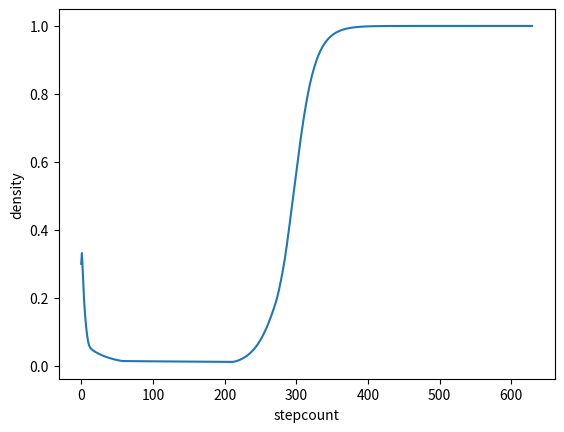

Source code (Python):
#(.pdf).eps

#未知領域に侵入していく生物種の挙動について
#離散版拡散ロジスティック方程式

import math
import copy
import numpy as np
import matplotlib.pyplot as plt
import seaborn as sns
#関数

#ヒートマップ
def heatmap(w):
    plt.figure()
    sns.heatmap(w, square=True, cmap='Reds', vmax=1, vmin=0)
    # sns.heatmap(uh, square=True, cmap='Reds', vmax = 1, vmin = 0)
    plt.show()
#グラフ
def graph(scli, hli):
    plt.figure()
    plt.plot(scli, hli)
    plt.xlabel('stepcount')
    plt.ylabel('density')
    # plt.xlim(1300,)
    plt.show()
#拡散消滅停留　判定
def sprevanistay(vanicount, ascount1, ascount2, distcount):
    if vanicount == 0:
        return print("消滅")
    elif ascount1 < ascount2:
        return print("拡散")
    elif ascount1 == ascount2 and distcount == (L - 2) * (L - 2):
        return print("拡散")
    elif ascount1 == ascount2 and distcount != (L - 2) * (L - 2):
        return print("停留")
    elif ascount1 > ascount2:
        return print("消滅")

a = 1#自然増殖率
b = 1#bu個体数の増加に伴う死滅率
d = 1#拡散率
drealx = 1#刻み幅
drealt = 0.15#刻み時間

L = 51#L*Lマス
k = 0.32#境界付近の死滅率0.34
dx = math.sqrt(a / d) * drealx
dt = a * drealt
p = dt/(dx ** 2)
#セルを作る、w = b/a*u
w = np.zeros((L, L))
#セルを作る
uh = np.zeros((L, L))
#初期分布の設定
w[L // 2][L//2] = 0.3
w[L // 2 - 1, L // 2] = 0.3
w[L // 2 + 1, L // 2] = 0.3
w[L // 2, L // 2 - 1] = 0.3
w[L // 2, L // 2 + 1] = 0.3
#w[L // 2 - 1, L // 2 - 1] = 0.3
#w[L // 2 + 1, L // 2 + 1] = 0.3
#w[L // 2 + 1, L // 2 - 1] = 0.3
#w[L // 2 - 1, L // 2 + 1] = 0.3
#w[L // 8 - 1][L // 2 + 1] = 0.8
#w[L // 8 + 1][L // 2 - 1] = 0.8
#w[L // 8 - 1][L // 2 - 1] = 0.8
#w[L // 8 + 1][L // 2 + 1] = 0.8
#移動ベクトル
dd = ((0, -1), (-1, 0), (0, 1), (1, 0))

stepcount = 0
# heatmap(w)
#ステップ数の設定
stepcount += 1
ascount1 = 0
ascount2 = 0
vanicount = 0
distcount = 0
fn = 1000
iok = 0

scli = []
uli = []
scli.append(0)
uli.append((a / b) * w[L // 2][L // 2])
#指定したstepcountの回数まで生物種の移動を実行
while stepcount <= fn:
    wc = copy.deepcopy(w)#同時更新を実現するため前の状態を保持しておく
    for i in range(L):
        for j in range(L):
            if i == 0 or i == L - 1 or j == 0 or j == L - 1:#端の部分は0とする
                w[i][j] = 0
            else:
                if w[i][j] > 0:#生物種が存在しているとき
                    w[i][j] = wc[i][j] * (1 - 4 * p + (1 - wc[i][j]) * dt)
                for dx, dy in dd:#下、左、上、右の四方向から生物種が流れこむ、もしくは流れ出る（濃度の違いによって決定される、濃度が高いほうから低いほうに流れる）
                    nx = i + dx
                    ny = j + dy
                    if 0 <= nx < L and 0 <= ny < L:#L*Lの幅に収まっているときのみ
                        w[i][j] += p * wc[nx][ny]
                if wc[i][j] == 0:#生物種が存在していないときはkの死滅率を受ける（自由境界以外のところではw[i][j]=0となり、w[i][j] = max(0, - k)で結局0となるので、自由境界のところとそれ以外の、種が存在しないところを一緒に考えても良い）
                    if (a / b) * (w[i][j] + uh[i][j]) - k <= 0:#密度がkに達しないとき
                        uh[i][j] += (a / b) * w[i][j]#uhにuの履歴を保存しておく
                        if uh[i][j] > k:#uhがkを越したら
                            w[i][j] = uh[i][j] - k#wに密度を入れる
                            uh[i][j] = 0#uhをゼロにしておく
                        else:#
                            w[i][j] = 0
                    else:#
                        w[i][j] = (a / b) * (w[i][j] + uh[i][j]) - k
                        uh[i][j] = 0  # uhをゼロにしておく
    for i in range(L):
        for j in range(L):
            if w[i][j] > 0:
                iok += 1
    if iok == (L - 2) * (L - 2):
        print("拡散", stepcount, min(uli), scli[uli.index(min(uli))])
        # heatmap(w)
        graph(scli, uli)
        exit()
    else:
        iok = 0
    scli.append(stepcount)
    uli.append((a / b) * w[L // 2][L // 2])
    """for i in range(1, L):
        if w[i - 1][L // 2] > 0 and w[i][L // 2] == 0:
            scli.append(stepcount)
            hli.append(i)"""
    if stepcount % (fn // 1) == 0:
        heatmap(w)
        graph(scli, uli)
    if stepcount == fn - 100:
        for i in range(L):
            for j in range(L):
                if w[i][j] > 0:
                    ascount1 += 1
    if stepcount == fn:
        for i in range(L):
            for j in range(L):
                if w[i][j] > 0:
                    ascount2 += 1
                    distcount += 1
                if (a / b) * w[i][j] > 0.01:
                    vanicount += 1
        sprevanistay(vanicount, ascount1, ascount2, distcount)

        #plt.draw()
        #plt.show()
        #plt.pause(1)
        #plt.savefig("sffa{stp:03}".format(stp=stepcount))
        #plt.close
        plt.close('all')
    stepcount += 1  # 試行回数を１増やす